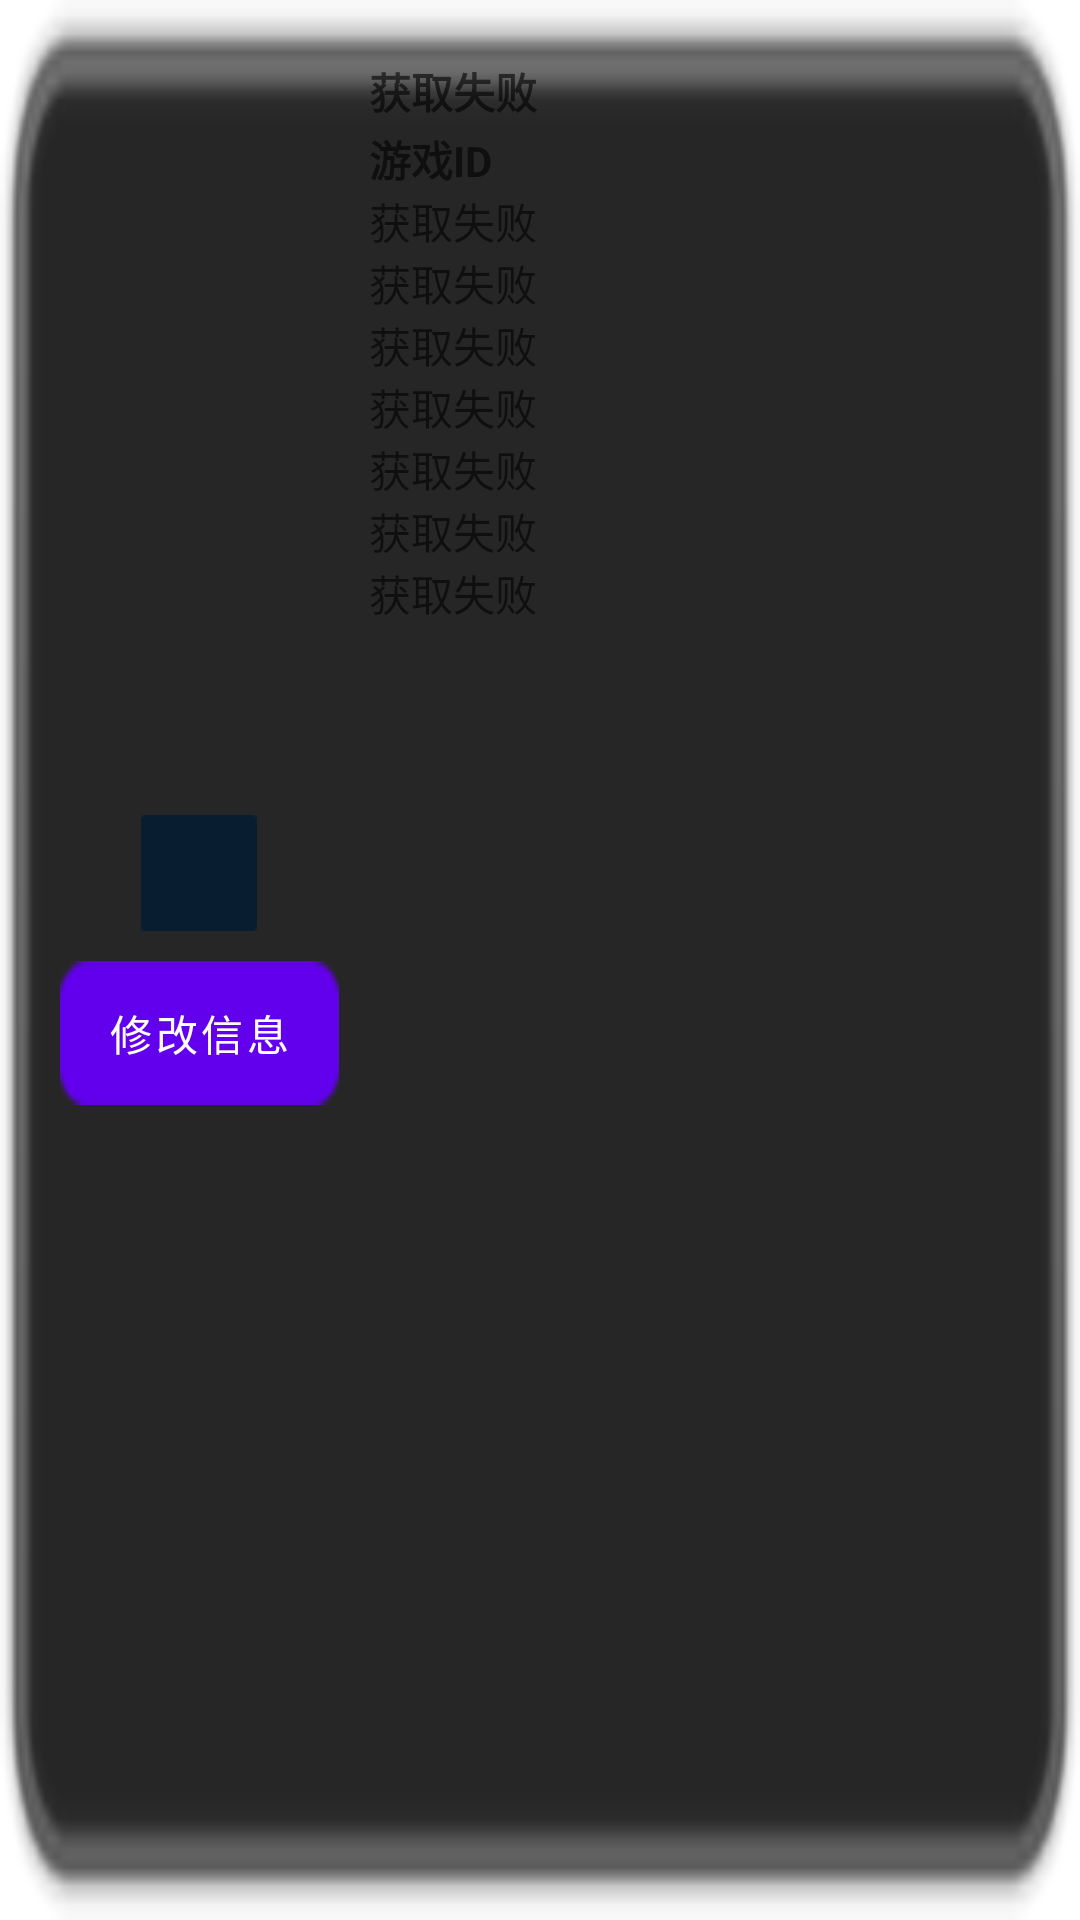

The Android layout XML behind this screen, and the referenced resources:
<!-- AndroidManifest.xml: fallback theme Theme.MaterialComponents.DayNight.NoActionBar -->
<!-- res/layout/user_info_view.xml -->
<?xml version="1.0" encoding="utf-8"?>
<LinearLayout xmlns:android="http://schemas.android.com/apk/res/android"
    android:layout_width="wrap_content"
    android:layout_height="wrap_content"
    android:background="@drawable/user_info_bg"
    android:orientation="horizontal" >

    <LinearLayout
        android:layout_width="wrap_content"
        android:layout_height="wrap_content"
        android:layout_gravity="center_vertical"
        android:layout_marginLeft="20dip"
        android:orientation="vertical" >

        <ImageView
            android:id="@+id/user_info_head"
            android:layout_width="wrap_content"
            android:layout_height="wrap_content"
            android:layout_gravity="center_horizontal"
            android:layout_marginBottom="10dip"
            android:background="@drawable/hall_playerhead" />

        <Button
            android:id="@+id/user_info_bt_getid"
            android:layout_width="wrap_content"
            android:layout_height="wrap_content"
            android:background="@drawable/bt_getid"
            android:gravity="center"
            android:text="修改信息" />
    </LinearLayout>

    <LinearLayout
        android:layout_width="fill_parent"
        android:layout_height="wrap_content"
        android:layout_marginBottom="15dip"
        android:layout_marginLeft="10dip"
        android:layout_marginRight="10dip"
        android:layout_marginTop="20dip"
        android:orientation="vertical" >

        <TextView
            android:id="@+id/user_info_name"
            android:layout_width="fill_parent"
            android:layout_height="wrap_content"
            android:ellipsize="end"
            android:hint="@string/tip_016"
            android:singleLine="true"
            android:textColor="@color/darkgold"
            android:textStyle="bold" />

        <ImageView
            android:layout_width="fill_parent"
            android:layout_height="wrap_content"
            android:layout_margin="1dip"
            android:background="@drawable/line" />

        <TextView
            android:id="@+id/user_info_id"
            android:layout_width="fill_parent"
            android:layout_height="wrap_content"
            android:ellipsize="end"
            android:hint="游戏ID"
            android:singleLine="true"
            android:textStyle="bold" />

        <TextView
            android:id="@+id/user_info_score"
            android:layout_width="fill_parent"
            android:layout_height="wrap_content"
            android:ellipsize="end"
            android:hint="@string/tip_016"
            android:singleLine="true" />
        <TextView
            android:id="@+id/user_info_rank"
            android:layout_width="fill_parent"
            android:layout_height="wrap_content"
            android:ellipsize="end"
            android:hint="@string/tip_016"
            android:singleLine="true" />
		<TextView
            android:id="@+id/user_info_lv"
            android:layout_width="fill_parent"
            android:layout_height="wrap_content"
            android:ellipsize="end"
            android:hint="@string/tip_016"
            android:singleLine="true" />
		
        <TextView
            android:id="@+id/user_info_win"
            android:layout_width="fill_parent"
            android:layout_height="wrap_content"
            android:ellipsize="end"
            android:hint="@string/tip_016"
            android:singleLine="true" />

        <TextView
            android:id="@+id/user_info_lose"
            android:layout_width="fill_parent"
            android:layout_height="wrap_content"
            android:ellipsize="end"
            android:hint="@string/tip_016"
            android:singleLine="true" />
        
         <TextView
            android:id="@+id/user_info_escape"
            android:layout_width="fill_parent"
            android:layout_height="wrap_content"
            android:ellipsize="end"
            android:hint="@string/tip_016"
            android:singleLine="true" />
         
         <TextView
            android:id="@+id/user_info_maxim"
            android:layout_width="fill_parent"
            android:layout_height="wrap_content"
            android:ellipsize="end"
            android:hint="@string/tip_016"
            android:singleLine="true" />
         
    </LinearLayout>

</LinearLayout>
<!-- resources referenced by this layout -->
<resources>
  <color name="darkgold">#FF9e7e67</color>
  <!-- drawable bt_getid: png bitmap (drawable-hdpi, 3700 bytes) -->
  <!-- drawable hall_playerhead: png bitmap (drawable-hdpi, 2902 bytes) -->
  <!-- drawable user_info_bg: png bitmap (drawable-hdpi, 6793 bytes) -->
  <string name="tip_016">获取失败</string>
</resources>
